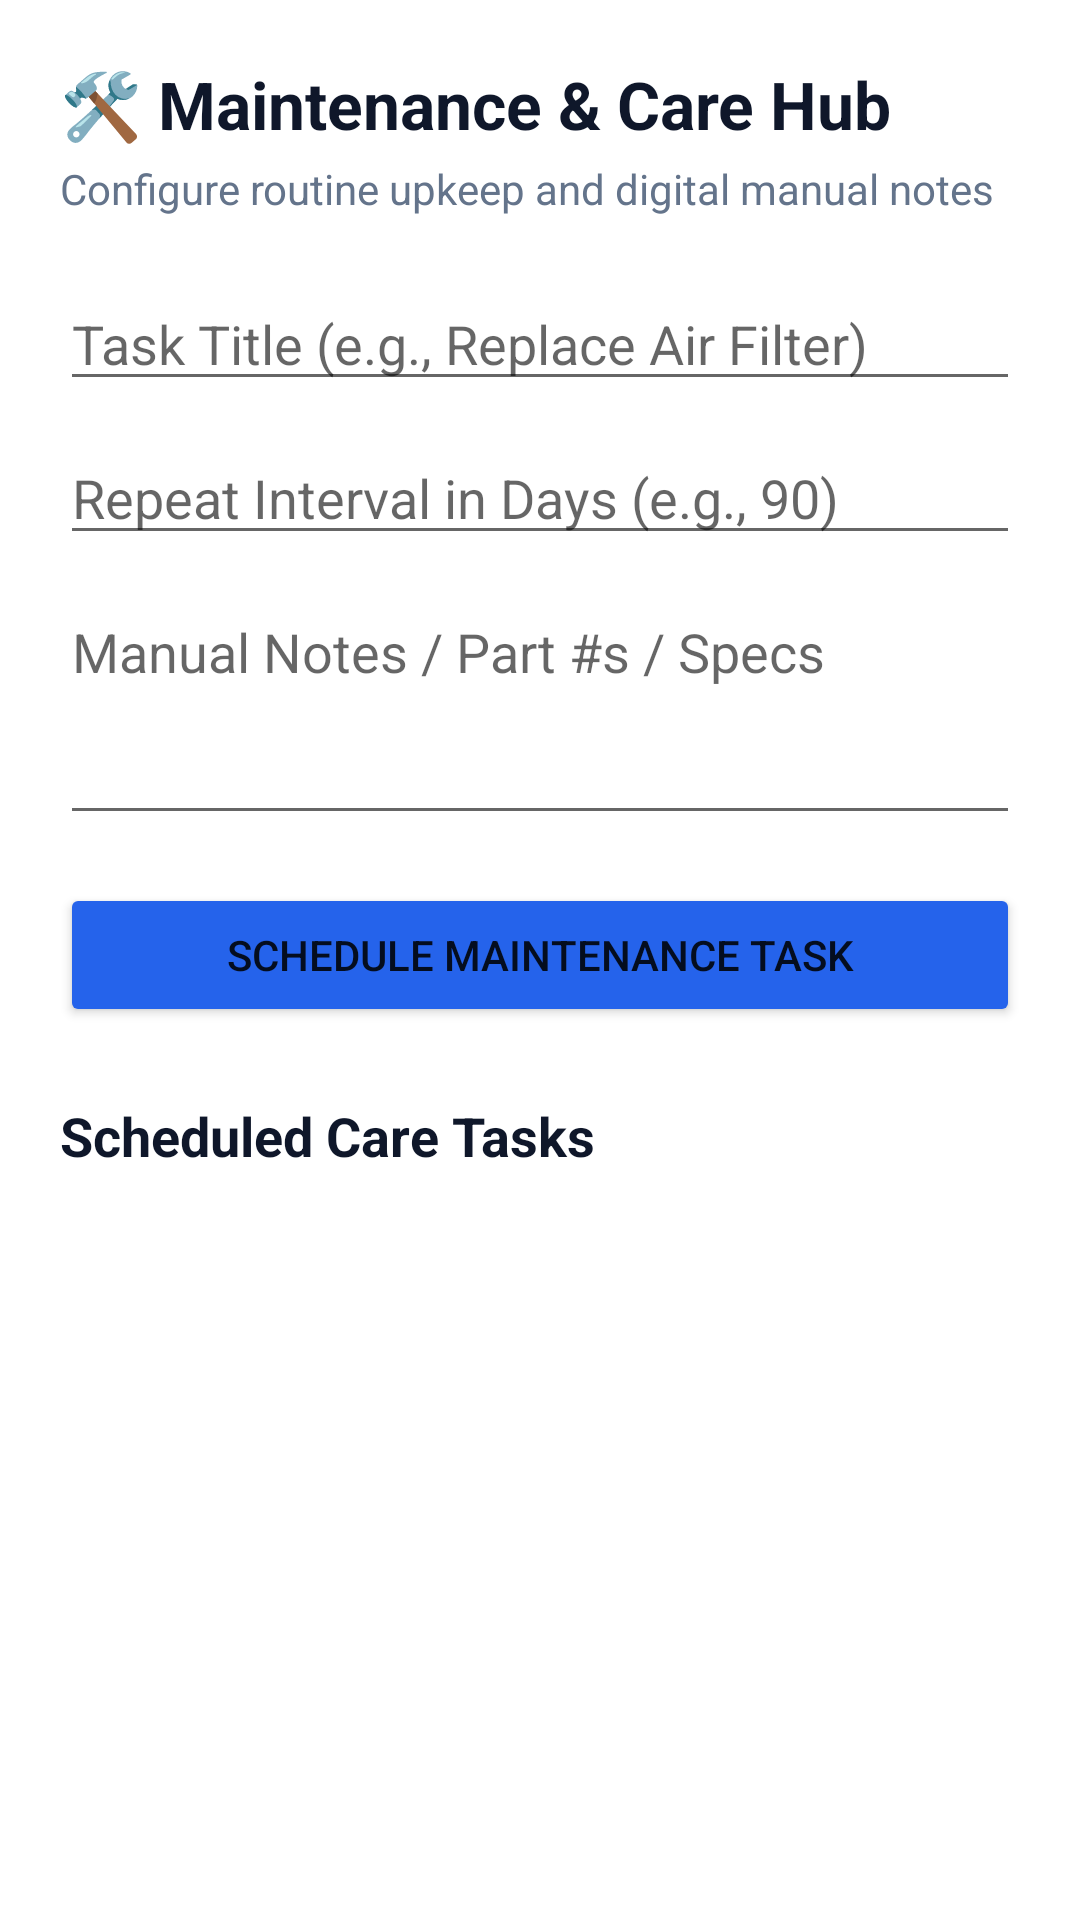

This screen was rendered from an Android layout file. Write that file and the resources it references.
<!-- AndroidManifest.xml: application theme Theme.WarrantyVault -->
<!-- res/layout/activity_maintainance.xml -->
<?xml version="1.0" encoding="utf-8"?>
<ScrollView xmlns:android="http://schemas.android.com/apk/res/android"
android:layout_width="match_parent"
android:layout_height="match_parent"
android:background="@color/card_background"
android:padding="20dp">

<LinearLayout
    android:layout_width="match_parent"
    android:layout_height="wrap_content"
    android:orientation="vertical">

    <TextView
        android:id="@+id/tvHeaderTitle"
        android:layout_width="wrap_content"
        android:layout_height="wrap_content"
        android:text="🛠️ Maintenance &amp; Care Hub"
        android:textColor="@color/primary_navy"
        android:textSize="22sp"
        android:textStyle="bold" />

    <TextView
        android:id="@+id/tvItemSubheader"
        android:layout_width="wrap_content"
        android:layout_height="wrap_content"
        android:layout_marginTop="4dp"
        android:text="Configure routine upkeep and digital manual notes"
        android:textColor="@color/text_secondary"
        android:textSize="14sp" />

    
    <LinearLayout
        android:layout_width="match_parent"
        android:layout_height="wrap_content"
        android:layout_marginTop="20dp"
        android:orientation="vertical">

        <EditText
            android:id="@+id/etTaskTitle"
            android:layout_width="match_parent"
            android:layout_height="wrap_content"
            android:hint="Task Title (e.g., Replace Air Filter)"
            android:inputType="textCapWords" />

        <EditText
            android:id="@+id/etIntervalDays"
            android:layout_width="match_parent"
            android:layout_height="wrap_content"
            android:layout_marginTop="10dp"
            android:hint="Repeat Interval in Days (e.g., 90)"
            android:inputType="number" />

        <EditText
            android:id="@+id/etManualNotes"
            android:layout_width="match_parent"
            android:layout_height="wrap_content"
            android:layout_marginTop="10dp"
            android:gravity="top"
            android:hint="Manual Notes / Part #s / Specs"
            android:inputType="textMultiLine"
            android:minLines="3" />

        <Button
            android:id="@+id/btnSaveTask"
            android:layout_width="match_parent"
            android:layout_height="wrap_content"
            android:layout_marginTop="16dp"
            android:backgroundTint="@color/accent_blue"
            android:text="Schedule Maintenance Task" />
    </LinearLayout>

    <TextView
        android:layout_width="wrap_content"
        android:layout_height="wrap_content"
        android:layout_marginTop="24dp"
        android:text="Scheduled Care Tasks"
        android:textColor="@color/primary_navy"
        android:textSize="18sp"
        android:textStyle="bold" />

    <LinearLayout
        android:id="@+id/llTasksList"
        android:layout_width="match_parent"
        android:layout_height="wrap_content"
        android:layout_marginTop="12dp"
        android:orientation="vertical" />
</LinearLayout>
</ScrollView>
<!-- resources referenced by this layout -->
<resources>
  <color name="accent_blue">#2563EB</color>
  <color name="card_background">#FFFFFF</color>
  <color name="primary_navy">#0F172A</color>
  <color name="text_secondary">#64748B</color>
  <style name="Theme.WarrantyVault" parent="Base.Theme.WarrantyVault" />
  <style name="Base.Theme.WarrantyVault" parent="Theme.MaterialComponents.DayNight.NoActionBar">
          <item name="colorPrimary">#2563EB</item>
          <item name="colorPrimaryVariant">#0F172A</item>
          <item name="colorOnPrimary">#FFFFFF</item>
          <item name="android:statusBarColor">#0F172A</item>
          <item name="android:windowBackground">#F8FAFC</item>
      </style>
</resources>
